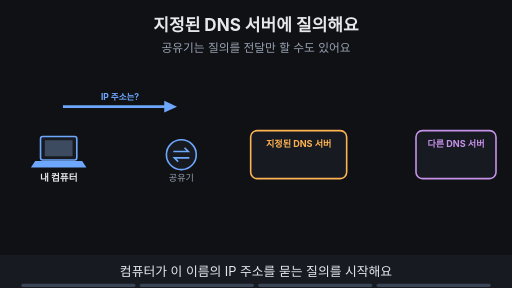
t = 0.00 s
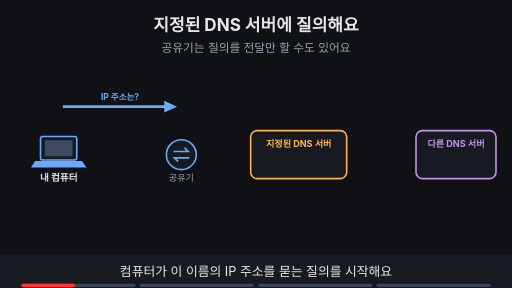
t = 1.88 s
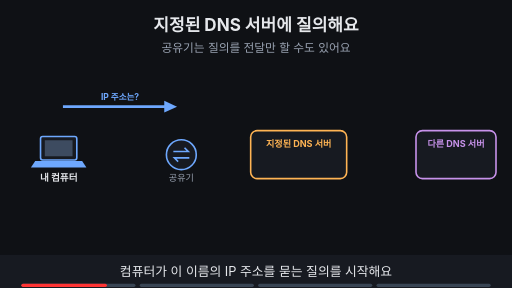
t = 3.00 s
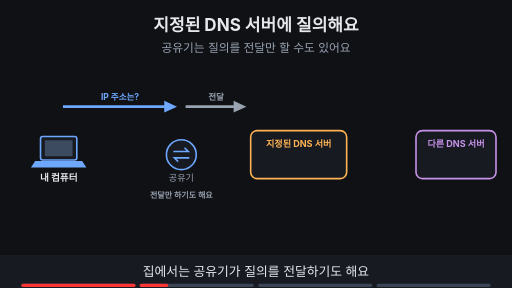
t = 5.00 s
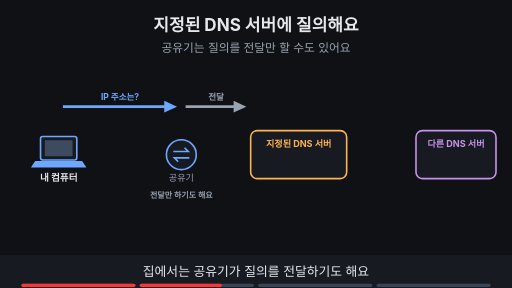
t = 6.88 s
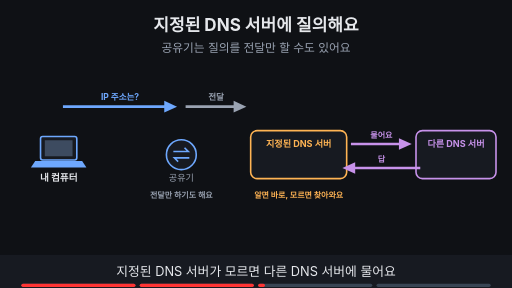
t = 8.24 s

The animated SVG that drew these frames (rendered in a browser with its animation timeline set to each time). Animation: 11 SMIL elements (animate=11); frames cover the first 8.24 s, repeats indefinitely.

<svg xmlns="http://www.w3.org/2000/svg" viewBox="0 0 960 540" width="960" height="540" font-family="-apple-system,'Apple SD Gothic Neo','Segoe UI',sans-serif">
<title>지정된 DNS 서버에 질의해요</title>
<rect width="960" height="540" fill="#0f1115"/>
<text x="480" y="58" text-anchor="middle" font-size="32" font-weight="700" fill="#e6e8ec">지정된 DNS 서버에 질의해요</text>
<text x="480" y="98" text-anchor="middle" font-size="22" fill="#9aa3b2">공유기는 질의를 전달만 할 수도 있어요</text>
<rect x="76" y="256" width="68" height="44" rx="4" fill="#171a21" stroke="#6ea8fe" stroke-width="3"/><rect x="84" y="263" width="52" height="30" fill="#3d4b60"/><polygon points="66,302 154,302 162,314 58,314" fill="#6ea8fe"/><text x="110" y="340" text-anchor="middle" font-size="18" font-weight="700" fill="#e6e8ec">내 컴퓨터</text><circle cx="340" cy="290" r="28" fill="#171a21" stroke="#6ea8fe" stroke-width="3"/><path d="M325 284 h28 l-7 -7 M355 296 h-28 l7 7" fill="none" stroke="#6ea8fe" stroke-width="3"/><text x="340" y="340" text-anchor="middle" font-size="17" fill="#9aa3b2">공유기</text><rect x="470" y="245" width="180" height="90" rx="12" fill="#171a21" stroke="#ffb454" stroke-width="3"/><text x="560.0" y="275" text-anchor="middle" font-size="17" font-weight="700" fill="#ffb454">지정된 DNS 서버</text><rect x="780" y="245" width="150" height="90" rx="12" fill="#171a21" stroke="#c792ea" stroke-width="3"/><text x="855.0" y="275" text-anchor="middle" font-size="17" font-weight="700" fill="#c792ea">다른 DNS 서버</text><g><line x1="118" y1="200" x2="316" y2="200" stroke="#6ea8fe" stroke-width="5"/><polygon points="332,200 308,189 308,211" fill="#6ea8fe"/><text x="225.0" y="188" text-anchor="middle" font-size="16" font-weight="700" fill="#6ea8fe">IP 주소는?</text></g><g opacity="0"><animate attributeName="opacity" values="0;0;1;1" keyTimes="0;0.250;0.265;1" dur="16s" repeatCount="indefinite"/><line x1="348" y1="200" x2="446" y2="200" stroke="#9aa3b2" stroke-width="5"/><polygon points="462,200 438,189 438,211" fill="#9aa3b2"/><text x="405.0" y="188" text-anchor="middle" font-size="16" font-weight="700" fill="#9aa3b2">전달</text><text x="340" y="372" text-anchor="middle" font-size="15" font-weight="700" fill="#9aa3b2">전달만 하기도 해요</text></g><g opacity="0"><animate attributeName="opacity" values="0;0;1;1" keyTimes="0;0.500;0.515;1" dur="16s" repeatCount="indefinite"/><line x1="658" y1="270" x2="756" y2="270" stroke="#c792ea" stroke-width="5"/><polygon points="772,270 748,259 748,281" fill="#c792ea"/><text x="715.0" y="258" text-anchor="middle" font-size="15" font-weight="700" fill="#c792ea">물어요</text><line x1="788" y1="315" x2="658" y2="315" stroke="#c792ea" stroke-width="5"/><polygon points="642,315 666,304 666,326" fill="#c792ea"/><text x="715.0" y="303" text-anchor="middle" font-size="15" font-weight="700" fill="#c792ea">답</text><text x="560" y="372" text-anchor="middle" font-size="15" font-weight="700" fill="#ffb454">알면 바로, 모르면 찾아와요</text></g><g opacity="0"><animate attributeName="opacity" values="0;0;1;1" keyTimes="0;0.750;0.765;1" dur="16s" repeatCount="indefinite"/><line x1="568" y1="420" x2="118" y2="420" stroke="#7ee7c7" stroke-width="5"/><polygon points="102,420 126,409 126,431" fill="#7ee7c7"/><text x="335.0" y="408" text-anchor="middle" font-size="16" font-weight="700" fill="#7ee7c7">IP 주소 203.0.113.10 (예시)</text></g>
<rect x="0" y="478" width="960" height="62" fill="#171a21"/>
<g opacity="1"><animate attributeName="opacity" values="1;1;0;0" keyTimes="0;0.235;0.250;1" dur="16s" repeatCount="indefinite"/><text x="480" y="518" text-anchor="middle" font-size="24" fill="#e6e8ec">컴퓨터가 이 이름의 IP 주소를 묻는 질의를 시작해요</text></g>
<g opacity="0"><animate attributeName="opacity" values="0;0;1;1;0;0" keyTimes="0;0.250;0.265;0.485;0.500;1" dur="16s" repeatCount="indefinite"/><text x="480" y="518" text-anchor="middle" font-size="24" fill="#e6e8ec">집에서는 공유기가 질의를 전달하기도 해요</text></g>
<g opacity="0"><animate attributeName="opacity" values="0;0;1;1;0;0" keyTimes="0;0.500;0.515;0.735;0.750;1" dur="16s" repeatCount="indefinite"/><text x="480" y="518" text-anchor="middle" font-size="24" fill="#e6e8ec">지정된 DNS 서버가 모르면 다른 DNS 서버에 물어요</text></g>
<g opacity="0"><animate attributeName="opacity" values="0;0;1;1" keyTimes="0;0.750;0.765;1" dur="16s" repeatCount="indefinite"/><text x="480" y="518" text-anchor="middle" font-size="24" fill="#e6e8ec">찾은 답을 지정된 DNS 서버가 컴퓨터에 돌려줘요</text></g>

<g aria-label="재생 진행 막대" data-stage-count="4"><g class="progress-segment" data-stage="1"><rect x="40" y="532" width="214" height="6" rx="3" fill="#394554"/><rect x="40" y="532" width="0" height="6" rx="3" fill="#ff3434"><animate attributeName="width" values="0;214;214" keyTimes="0;0.250000;1" dur="16s" repeatCount="indefinite"/></rect></g><g class="progress-segment" data-stage="2"><rect x="262" y="532" width="214" height="6" rx="3" fill="#394554"/><rect x="262" y="532" width="0" height="6" rx="3" fill="#ff3434"><animate attributeName="width" values="0;0;214;214" keyTimes="0;0.250000;0.500000;1" dur="16s" repeatCount="indefinite"/></rect></g><g class="progress-segment" data-stage="3"><rect x="484" y="532" width="214" height="6" rx="3" fill="#394554"/><rect x="484" y="532" width="0" height="6" rx="3" fill="#ff3434"><animate attributeName="width" values="0;0;214;214" keyTimes="0;0.500000;0.750000;1" dur="16s" repeatCount="indefinite"/></rect></g><g class="progress-segment" data-stage="4"><rect x="706" y="532" width="214" height="6" rx="3" fill="#394554"/><rect x="706" y="532" width="0" height="6" rx="3" fill="#ff3434"><animate attributeName="width" values="0;0;214" keyTimes="0;0.750000;1" dur="16s" repeatCount="indefinite"/></rect></g></g></svg>
